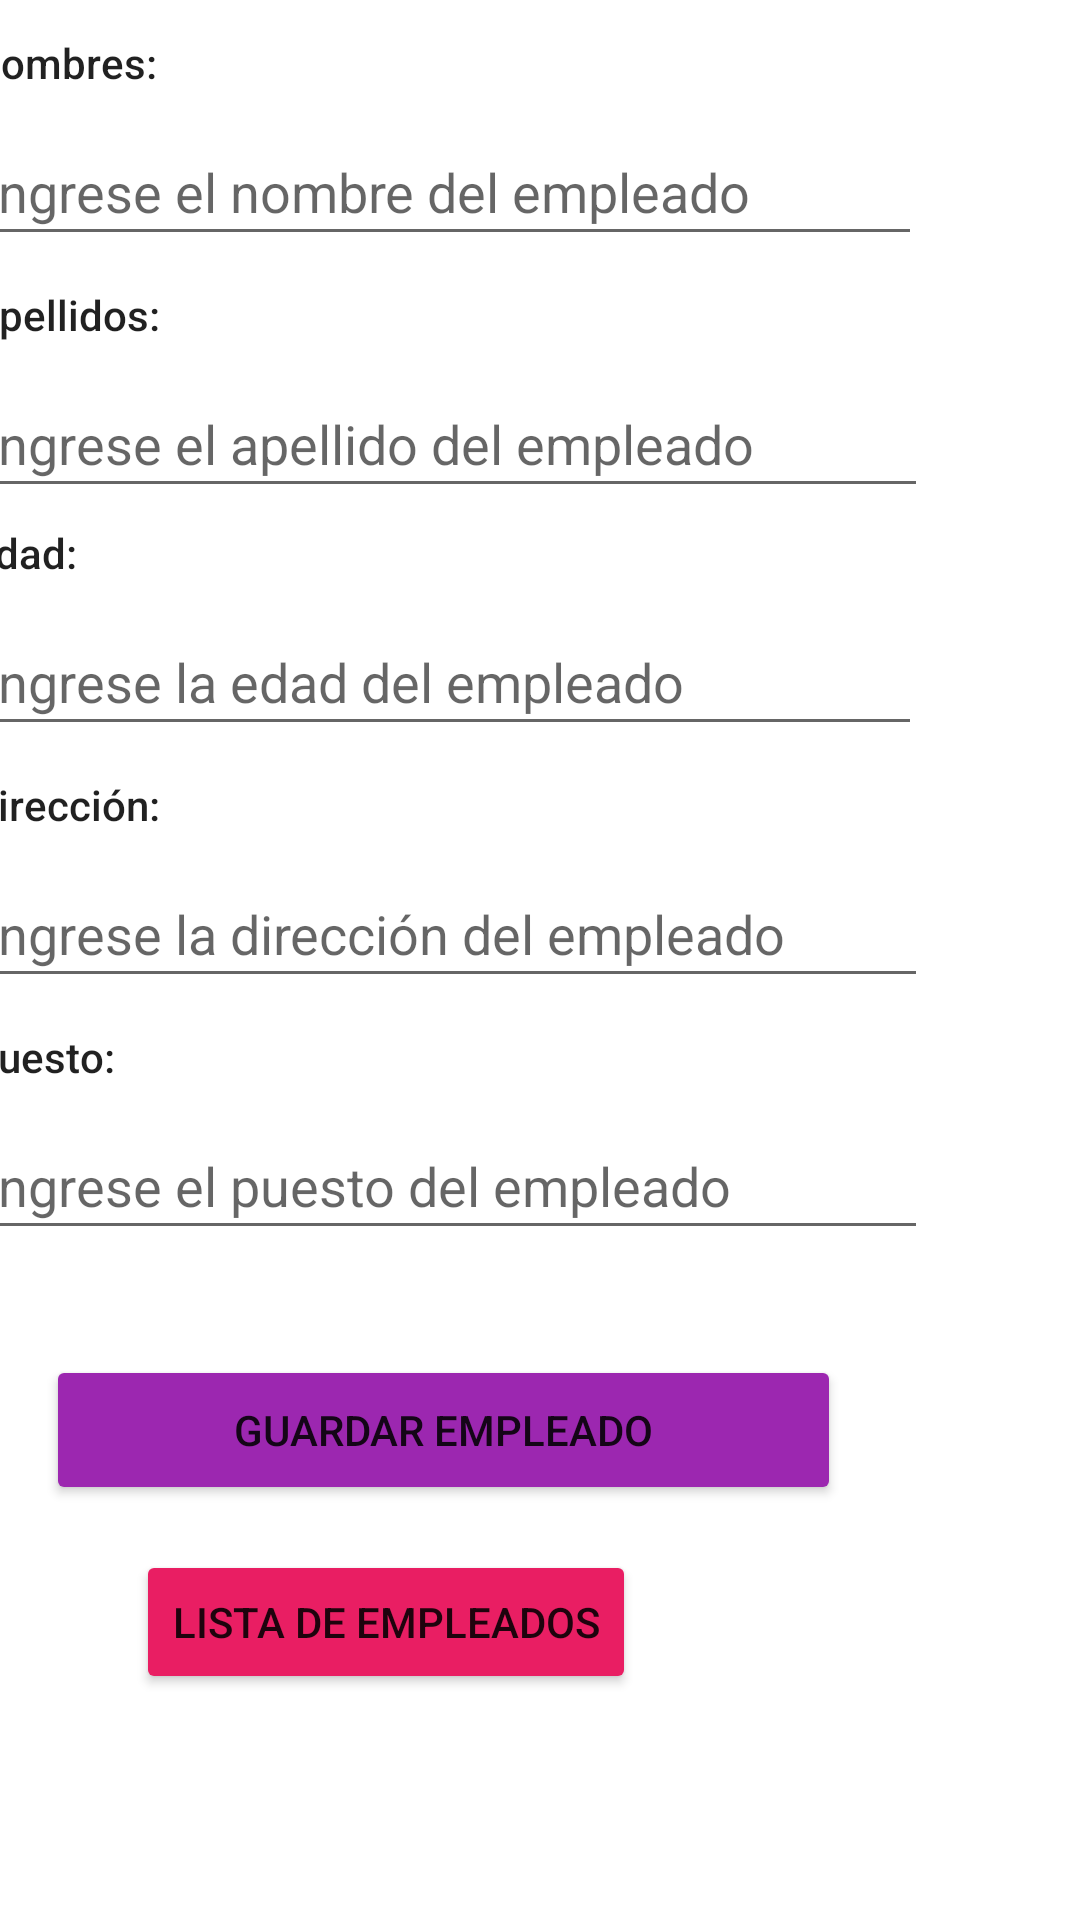

Produce the Android XML layout that renders to this screen, including the resource entries it uses.
<!-- AndroidManifest.xml: application theme Theme.CRUD_MVC -->
<!-- res/layout/activity_main.xml -->
<?xml version="1.0" encoding="utf-8"?>

<androidx.constraintlayout.widget.ConstraintLayout xmlns:android="http://schemas.android.com/apk/res/android"
    xmlns:app="http://schemas.android.com/apk/res-auto"
    xmlns:tools="http://schemas.android.com/tools"
    android:layout_width="match_parent"
    android:layout_height="match_parent"
    tools:context=".MainActivity">

    <ScrollView
        android:layout_width="409dp"
        android:layout_height="729dp"
        android:layout_marginStart="1dp"
        android:layout_marginEnd="1dp"
        app:layout_constraintBottom_toBottomOf="parent"
        app:layout_constraintEnd_toEndOf="parent"
        app:layout_constraintHorizontal_bias="1.0"
        app:layout_constraintStart_toStartOf="parent"
        app:layout_constraintTop_toTopOf="parent"
        app:layout_constraintVertical_bias="1.0">

        <LinearLayout
            android:layout_width="match_parent"
            android:layout_height="match_parent"
            android:orientation="vertical">


            <TextView
                android:id="@+id/lblNombre"
                android:layout_width="wrap_content"
                android:layout_height="wrap_content"
                android:layout_marginLeft="40dp"
                android:layout_marginTop="100dp"
                android:layout_marginBottom="9dp"
                android:text="Nombres:"
                android:textAppearance="@style/TextAppearance.AppCompat.Body2"
                app:layout_constraintBottom_toTopOf="@+id/txtNombreEmpleado"
                app:layout_constraintEnd_toEndOf="parent"
                app:layout_constraintStart_toStartOf="parent"
                app:layout_constraintTop_toTopOf="parent" />

            <EditText
                android:id="@+id/txtNombreEmpleado"
                android:layout_width="317dp"
                android:layout_height="46dp"
                android:layout_marginLeft="40dp"
                android:layout_marginBottom="10dp"
                android:ems="10"
                android:hint="Ingrese el nombre del empleado"
                android:inputType="textPersonName"
                app:layout_constraintBottom_toTopOf="@+id/label2"
                app:layout_constraintEnd_toEndOf="parent"
                app:layout_constraintStart_toStartOf="parent"
                app:layout_constraintTop_toBottomOf="@+id/label" />

            <TextView
                android:id="@+id/lblApellido"
                android:layout_width="71dp"
                android:layout_height="wrap_content"
                android:layout_marginLeft="40dp"
                android:layout_marginTop="0dp"
                android:layout_marginBottom="9dp"
                android:text="Apellidos:"
                android:textAppearance="@style/TextAppearance.AppCompat.Body2"
                app:layout_constraintBottom_toTopOf="@+id/txtNombreEmpleado"
                app:layout_constraintEnd_toEndOf="parent"
                app:layout_constraintStart_toStartOf="parent"
                app:layout_constraintTop_toTopOf="parent" />

            <EditText
                android:id="@+id/txtApellidoEmpleado"
                android:layout_width="319dp"
                android:layout_height="46dp"
                android:layout_marginLeft="40dp"
                android:layout_marginBottom="10dp"
                android:ems="10"
                android:hint="Ingrese el apellido del empleado"
                android:inputType="textPersonName"
                app:layout_constraintBottom_toTopOf="@+id/label2"
                app:layout_constraintEnd_toEndOf="parent"
                app:layout_constraintStart_toStartOf="parent"
                app:layout_constraintTop_toBottomOf="@+id/label" />

            <TextView
                android:id="@+id/lblEdad"
                android:layout_width="wrap_content"
                android:layout_height="wrap_content"
                android:layout_marginLeft="40dp"
                android:layout_marginTop="-5dp"
                android:layout_marginBottom="9dp"
                android:text="Edad:"
                android:textAppearance="@style/TextAppearance.AppCompat.Body2"
                app:layout_constraintBottom_toTopOf="@+id/txtNombreEmpleado"
                app:layout_constraintEnd_toEndOf="parent"
                app:layout_constraintStart_toStartOf="parent"
                app:layout_constraintTop_toTopOf="parent" />

            <EditText
                android:id="@+id/txtEdadEmpleado"
                android:layout_width="317dp"
                android:layout_height="46dp"
                android:layout_marginLeft="40dp"
                android:layout_marginBottom="10dp"
                android:ems="10"
                android:hint="Ingrese la edad del empleado"
                android:inputType="number"
                app:layout_constraintBottom_toTopOf="@+id/label2"
                app:layout_constraintEnd_toEndOf="parent"
                app:layout_constraintStart_toStartOf="parent"
                app:layout_constraintTop_toBottomOf="@+id/label" />

            <TextView
                android:id="@+id/lblDireccion"
                android:layout_width="71dp"
                android:layout_height="wrap_content"
                android:layout_marginLeft="40dp"
                android:layout_marginTop="0dp"
                android:layout_marginBottom="9dp"
                android:text="Dirección:"
                android:textAppearance="@style/TextAppearance.AppCompat.Body2"
                app:layout_constraintBottom_toTopOf="@+id/txtNombreEmpleado"
                app:layout_constraintEnd_toEndOf="parent"
                app:layout_constraintStart_toStartOf="parent"
                app:layout_constraintTop_toTopOf="parent" />

            <EditText
                android:id="@+id/txtDireccionEmpleado"
                android:layout_width="319dp"
                android:layout_height="46dp"
                android:layout_marginLeft="40dp"
                android:layout_marginBottom="10dp"
                android:ems="10"
                android:hint="Ingrese la dirección del empleado"
                android:inputType="textPersonName"
                app:layout_constraintBottom_toTopOf="@+id/label2"
                app:layout_constraintEnd_toEndOf="parent"
                app:layout_constraintStart_toStartOf="parent"
                app:layout_constraintTop_toBottomOf="@+id/label" />

            <TextView
                android:id="@+id/lblPuesto"
                android:layout_width="71dp"
                android:layout_height="wrap_content"
                android:layout_marginLeft="40dp"
                android:layout_marginTop="0dp"
                android:layout_marginBottom="9dp"
                android:text="Puesto:"
                android:textAppearance="@style/TextAppearance.AppCompat.Body2"
                app:layout_constraintBottom_toTopOf="@+id/txtNombreEmpleado"
                app:layout_constraintEnd_toEndOf="parent"
                app:layout_constraintStart_toStartOf="parent"
                app:layout_constraintTop_toTopOf="parent" />

            <EditText
                android:id="@+id/txtPuestoEmpleado"
                android:layout_width="319dp"
                android:layout_height="46dp"
                android:layout_marginLeft="40dp"
                android:layout_marginBottom="10dp"
                android:ems="10"
                android:hint="Ingrese el puesto del empleado"
                android:inputType="textPersonName"
                app:layout_constraintBottom_toTopOf="@+id/label2"
                app:layout_constraintEnd_toEndOf="parent"
                app:layout_constraintStart_toStartOf="parent"
                app:layout_constraintTop_toBottomOf="@+id/label" />

            <Button
                android:id="@+id/btnGuardar"
                android:layout_width="265dp"
                android:layout_height="50dp"
                android:layout_marginLeft="65dp"
                android:layout_marginTop="25dp"
                android:backgroundTint="#9C27B0"
                android:text="Guardar Empleado"
                app:layout_constraintBottom_toTopOf="@+id/btnListarEmpleados"
                app:layout_constraintEnd_toEndOf="parent"
                app:layout_constraintStart_toStartOf="parent"
                app:layout_constraintTop_toBottomOf="@+id/txtLongitud" />

            <Button
                android:id="@+id/btnListarEmpleados"
                android:layout_width="wrap_content"
                android:layout_height="wrap_content"
                android:layout_marginLeft="95dp"
                android:layout_marginTop="15dp"
                android:layout_marginBottom="30dp"
                android:backgroundTint="#E91E63"
                android:text="Lista de Empleados"
                app:layout_constraintBottom_toTopOf="@+id/btnListarEmpleados"
                app:layout_constraintEnd_toEndOf="parent"
                app:layout_constraintStart_toStartOf="parent"
                app:layout_constraintTop_toBottomOf="@+id/txtLongitud" />

        </LinearLayout>

    </ScrollView>

</androidx.constraintlayout.widget.ConstraintLayout>
<!-- resources referenced by this layout -->
<resources>
  <style name="Theme.CRUD_MVC" parent="Theme.MaterialComponents.DayNight.DarkActionBar">
          
          <item name="colorPrimary">@color/purple_500</item>
          <item name="colorPrimaryVariant">@color/purple_700</item>
          <item name="colorOnPrimary">@color/white</item>
          
          <item name="colorSecondary">@color/teal_200</item>
          <item name="colorSecondaryVariant">@color/teal_700</item>
          <item name="colorOnSecondary">@color/black</item>
          
          <item name="android:statusBarColor" tools:targetApi="l">?attr/colorPrimaryVariant</item>
          
      </style>
  <!-- not gathered from this repository: default colours our renderer supplied (Android Studio template values) -->
  <color name="purple_500">#FF6200EE</color>
  <color name="purple_700">#FF3700B3</color>
  <color name="teal_200">#FF03DAC5</color>
  <color name="teal_700">#FF018786</color>
  <color name="black">#FF000000</color>
  <color name="white">#FFFFFFFF</color>
</resources>
